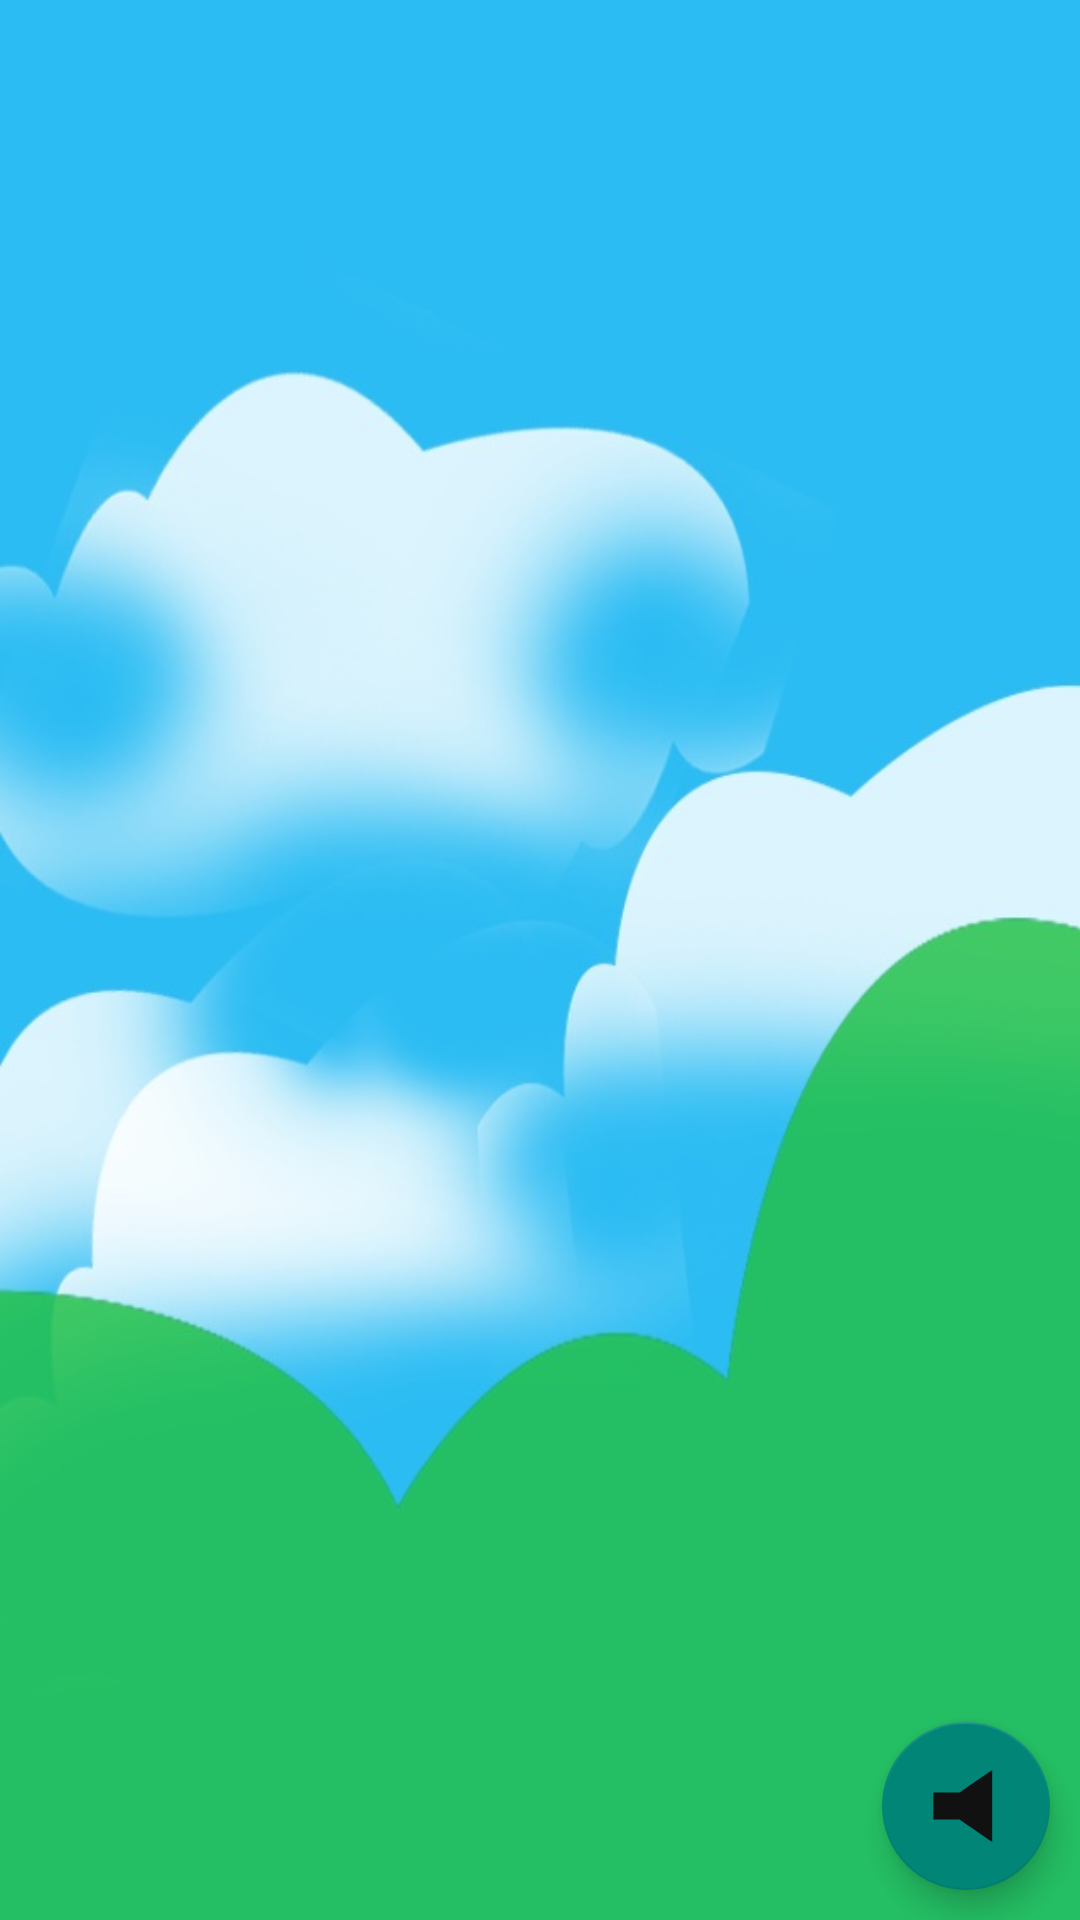

This screen was rendered from an Android layout file. Write that file and the resources it references.
<!-- AndroidManifest.xml: application theme Theme.AppCompat.Light.NoActionBar.FullScreen -->
<!-- res/layout/activity_main.xml -->
<?xml version="1.0" encoding="utf-8"?>
<RelativeLayout xmlns:android="http://schemas.android.com/apk/res/android"
    xmlns:app="http://schemas.android.com/apk/res-auto"
    xmlns:tools="http://schemas.android.com/tools"
    android:layout_width="match_parent"
    android:layout_height="match_parent"
    android:id="@+id/root_layout"
    android:orientation="vertical"
    android:background="@drawable/mainscreen"
    tools:context="com.cpsdbd.corarmela.MainActivity">

    <FrameLayout
        android:layout_width="match_parent"
        android:layout_height="match_parent"
        android:id="@+id/main_container"
        android:orientation="vertical">

    </FrameLayout>

    <android.support.design.widget.FloatingActionButton
        android:id="@+id/fab"
        android:layout_width="wrap_content"
        android:layout_height="wrap_content"
        android:layout_alignParentBottom="true"
        android:layout_alignParentEnd="true"
        android:layout_margin="10dp"
        android:src="@drawable/ic_unmute" />



    





</RelativeLayout>
<!-- resources referenced by this layout -->
<resources>
  <dimen name="nav_drawer_width">280dp</dimen>
  <!-- drawable ic_unmute (drawable) -->
  <vector android:height="24dp" android:viewportHeight="16.0"
      android:viewportWidth="11.0" android:width="24dp" xmlns:android="http://schemas.android.com/apk/res/android">
      <path android:fillColor="#111111"
          android:pathData="M0.5,5L0.5,11L4.5,11L9.5,16L9.5,0L4.5,5L0.5,5L0.5,5Z"
          android:strokeColor="#00000000" android:strokeWidth="1"/>
  </vector>
  <!-- drawable mainscreen: png bitmap (drawable, 40720 bytes) -->
  <style name="Theme.AppCompat.Light.NoActionBar.FullScreen" parent="@style/Theme.AppCompat.Light">
          <item name="windowNoTitle">true</item>
          <item name="windowActionBar">false</item>
          <item name="android:windowFullscreen">true</item>
          <item name="android:windowContentOverlay">@null</item>
      </style>
</resources>
